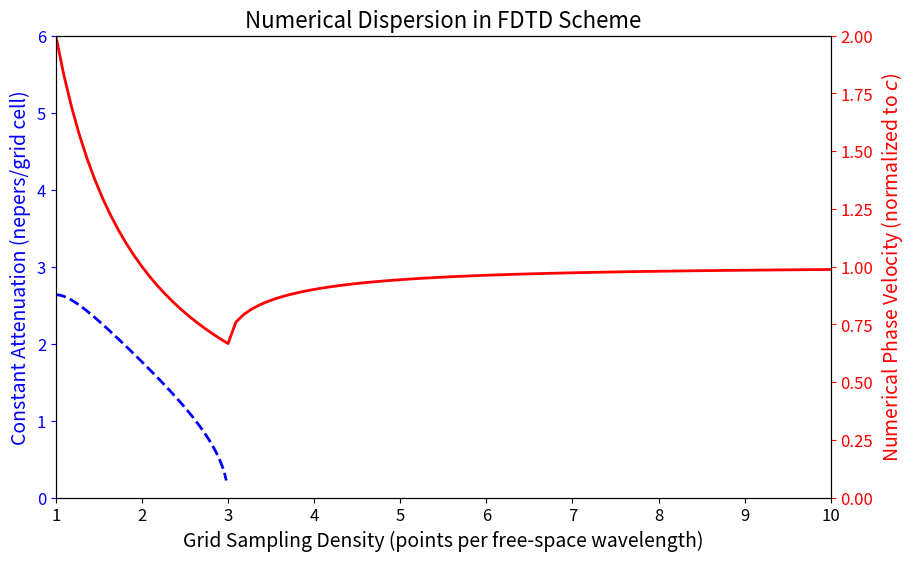

Write Python code to recreate this figure.
"""
This module plots the numerical dispersion in the FDTD scheme by calculating
constant attenuation and numerical phase velocity. It is a solution to
Problem 2.3 from the text "Computational Electrodynamics: The Finite-Difference
[redacted]
"""
import numpy as np
import matplotlib.pyplot as plt

# Define stability factor (Courant number)
S = 0.5

N_transition = 2 * np.pi * S / np.arccos(1 - 2 * S ** 2)

# Define grid sampling density range
N_MIN = 1
N_MAX = 10
N_STEPS = 100

N_range = np.linspace(N_MIN, N_MAX, N_STEPS)
a_range = np.linspace(N_MIN, N_transition, N_STEPS)

phase_velocities = np.zeros(N_STEPS)
attenuation = np.zeros(N_STEPS)

for i, N_lambda in enumerate(N_range):
    if N_lambda < N_transition:
        phase_velocities[i] = 2 / N_lambda
    else:
        phase_velocities[i] = (
            2 * np.pi
            / (N_lambda * np.arccos(1 + 4 * (np.cos(np.pi / N_lambda) - 1)))
        )
        
for i, N_lambda in enumerate(a_range):
    zeta = 1 + (1 / S) ** 2 * (np.cos(2 * np.pi * S / N_lambda) - 1)
    attenuation[i] = -np.log(-zeta - np.sqrt(zeta ** 2 - 1))

plt.rcParams.update({'font.size': 12})
fig, ax1 = plt.subplots(figsize=(10, 6))

ax1.plot(a_range, attenuation, 'b--', linewidth=2)
ax1.set_xlabel('Grid Sampling Density (points per free-space wavelength)', fontsize=14)
ax1.set_ylabel('Constant Attenuation (nepers/grid cell)', color='b', fontsize=14)
ax1.tick_params('y', colors='b')
ax1.set_ylim(0, 6)
ax1.set_xlim(1,10)

ax2 = ax1.twinx()
ax2.plot(N_range, phase_velocities, 'r-', linewidth=2)
ax2.set_ylabel('Numerical Phase Velocity (normalized to $c$)', color='r', fontsize=14)
ax2.tick_params('y', colors='r')
ax2.set_ylim(0.0, 2.0)

plt.title('Numerical Dispersion in FDTD Scheme', fontsize=16)

plt.savefig('Problem2_3.png', dpi=300)
plt.show()
